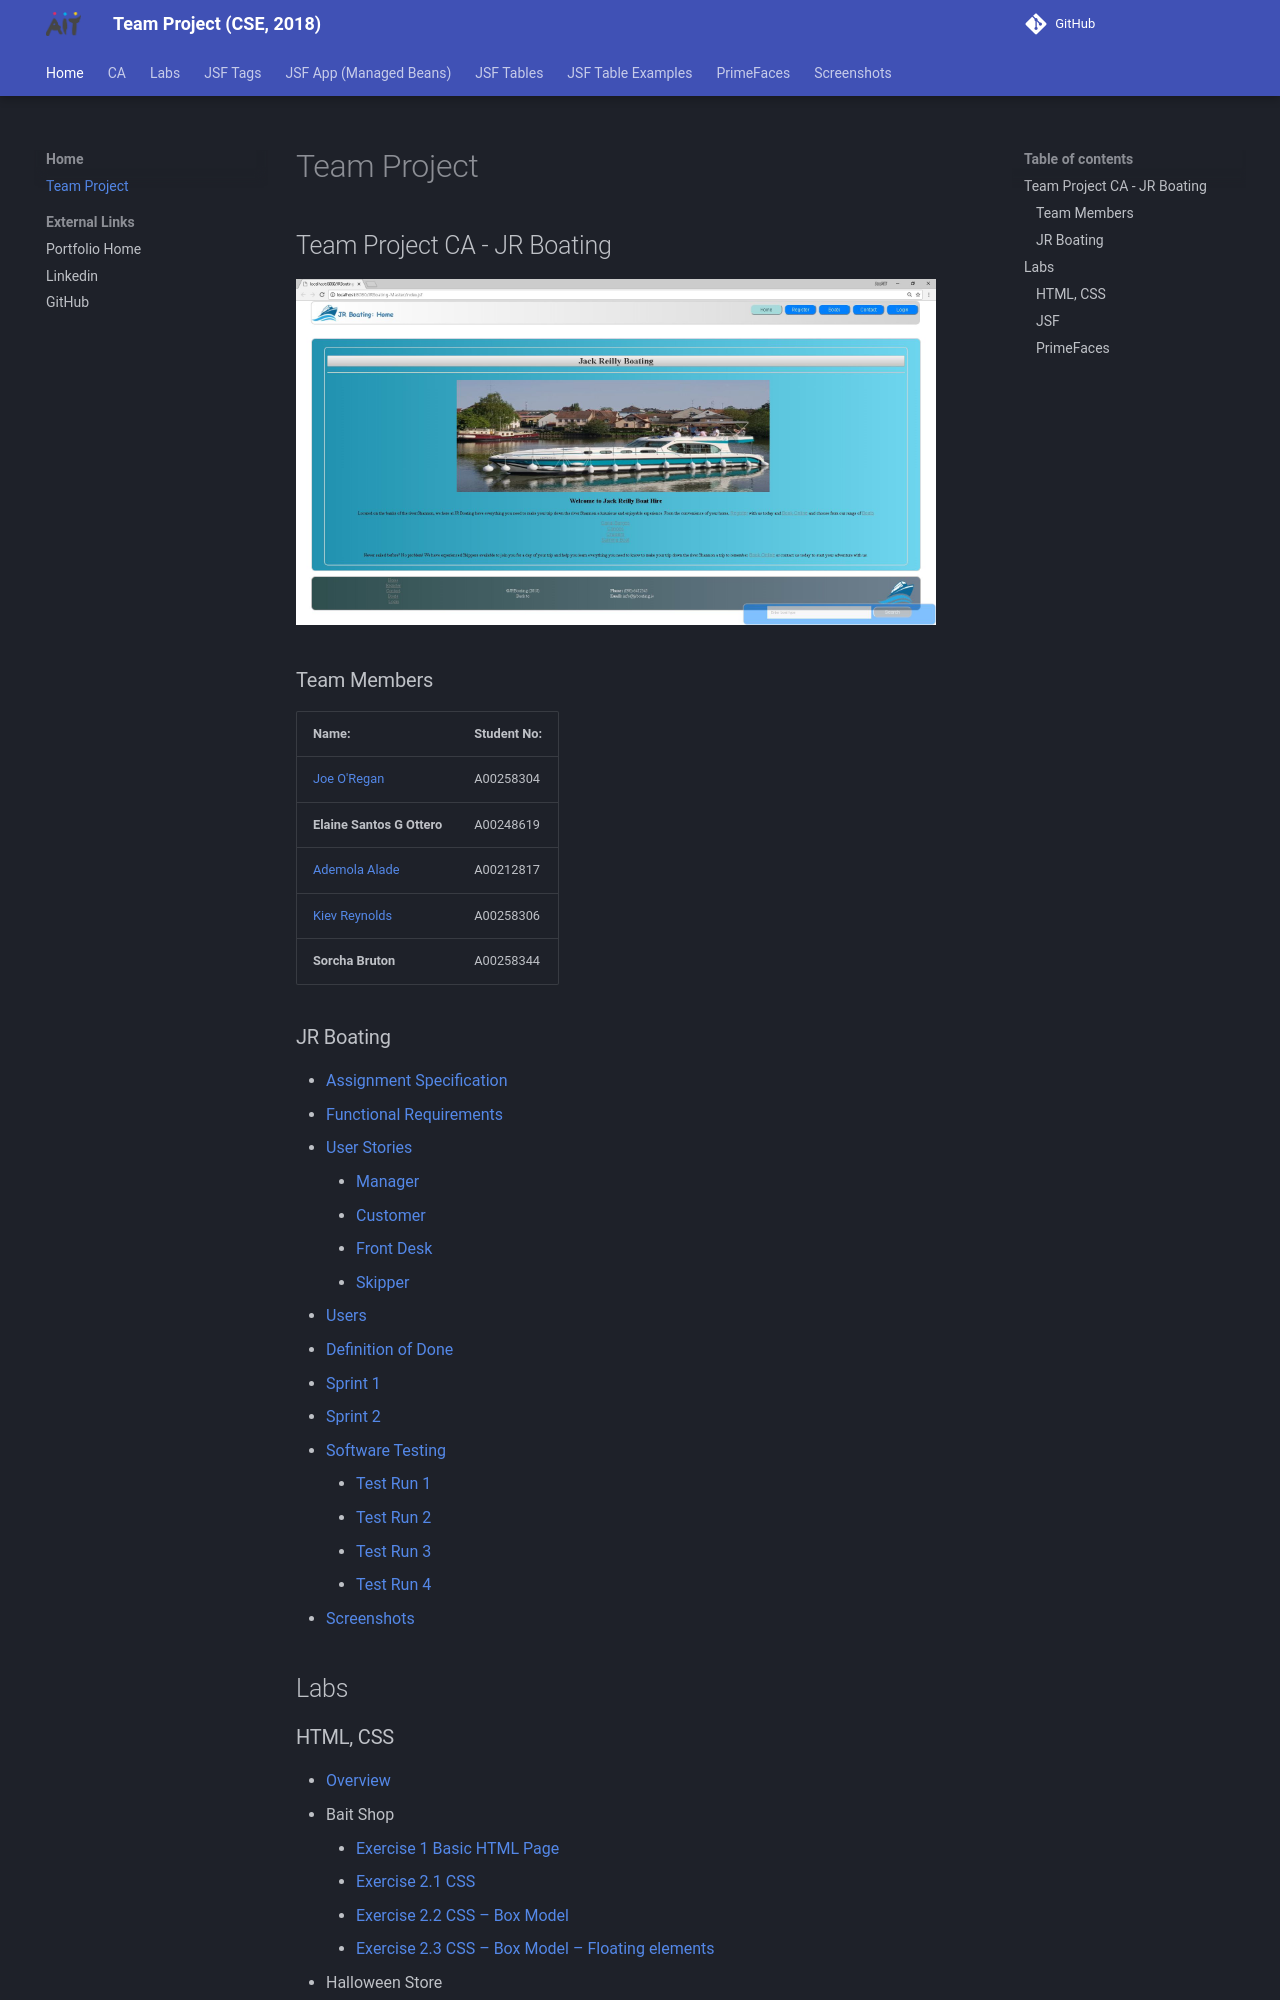

repository: joeaoregan/AIT-CSE-TeamProject · page: index.html · generator: mkdocs

# Team Project

## Team Project CA - JR Boating

<img src="images/index.jpg" title="Home" width="640"/>

### Team Members

| Name: | Student No: |
| --- | --- |
| [Joe O'Regan](https://github.com/joeaoregan) | A00258304 |
| **Elaine Santos G Ottero** | A00248619 |
| [Ademola Alade](https://github.com/demrott) | A00212817 |
| [Kiev Reynolds](https://github.com/kievr) | A00258306 |
| **Sorcha Bruton** | A00258344 |

### JR Boating

- [Assignment Specification](ca/assignment.md)
- [Functional Requirements](ca/functional-requirements.md)
- [User Stories](ca/user-stories/index.md)
    - [Manager](ca/user-stories/manager.md)
    - [Customer](ca/user-stories/customer.md)
    - [Front Desk](ca/user-stories/front-desk.md)
    - [Skipper](ca/user-stories/skipper.md)
- [Users](ca/users.md)
- [Definition of Done](ca/definition-of-done.md)
- [Sprint 1](ca/sprint1.md)
- [Sprint 2](ca/sprint2.md)
- [Software Testing](ca/software-testing/index.md)
    - [Test Run 1](ca/software-testing/test-run-1.md)
    - [Test Run 2](ca/software-testing/test-run-2.md)
    - [Test Run 3](ca/software-testing/test-run-3.md)
    - [Test Run 4](ca/software-testing/test-run-4.md)
- [Screenshots](ca/screenshots.md)


## Labs

### HTML, CSS

- [Overview](labs/index.md)
- Bait Shop
    - [Exercise 1 Basic HTML Page](labs/exercise-1/index.md)
    - [Exercise 2.1 CSS](labs/exercise-2/1/index.md)
    - [Exercise 2.2 CSS – Box Model](labs/exercise-2/2/index.md)
    - [Exercise 2.3 CSS – Box Model – Floating elements](labs/exercise-2/3/index.md)
- Halloween Store
    - [Exercise 2.4](labs/exercise-2/4/index.md)
